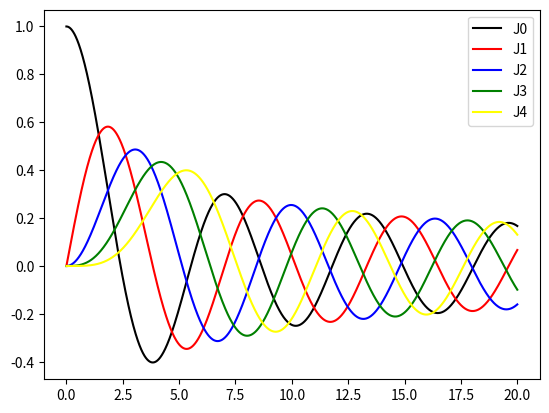

Python code for this plot:
import numpy as np
import matplotlib.pyplot as plt
import scipy.special.cython_special
x=np.linspace(0.,20.,2000)
y0 = scipy.special.jn(0,x)
y1 = scipy.special.jn(1,x)
y2 = scipy.special.jn(2,x)
y3 = scipy.special.jn(3,x)
y4 = scipy.special.jn(4,x)
fig, ax = plt.subplots()
ax.plot(x,y0,color='black',label='J0')
ax.plot(x,y1,color='red',label='J1')
ax.plot(x,y2,color='blue',label='J2')
ax.plot(x,y3,color='green',label='J3')
ax.plot(x,y4,color='yellow',label='J4')
ax.legend(loc='upper right')
plt.show()
